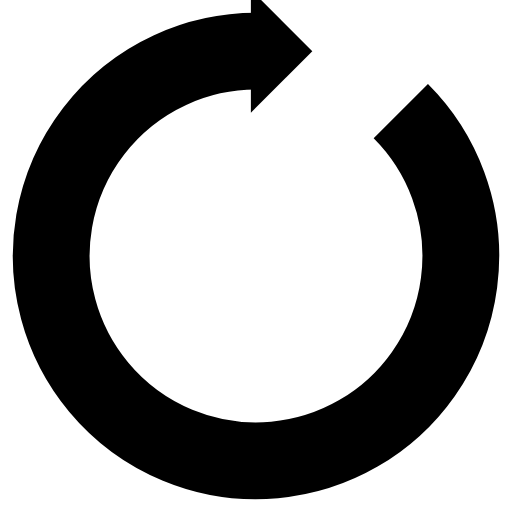
t = 0.00 s
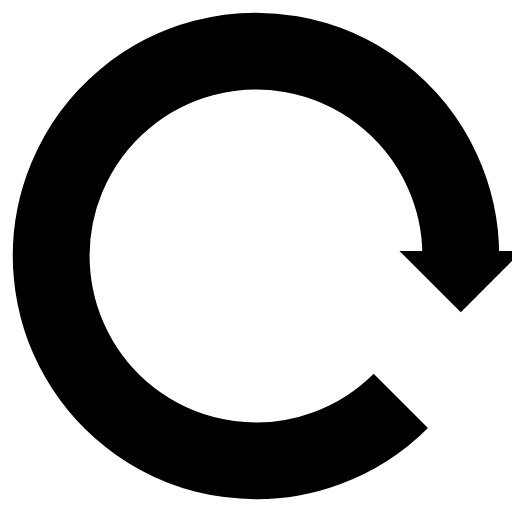
t = 0.25 s
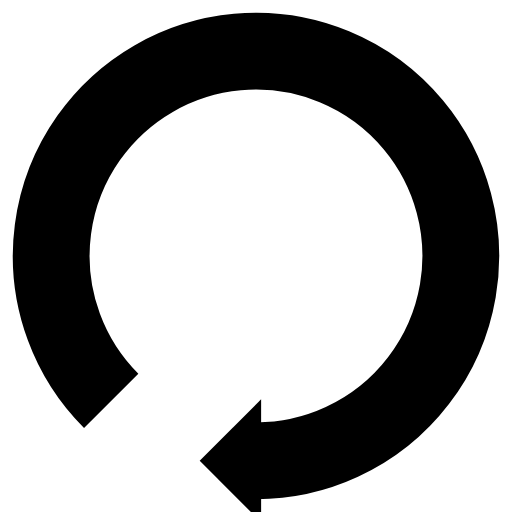
t = 0.50 s
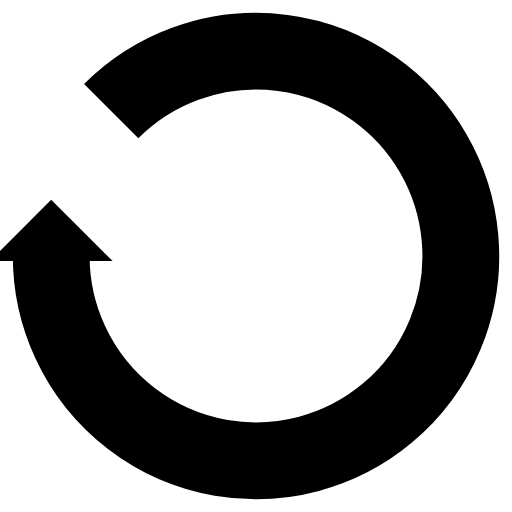
t = 0.75 s

The animated SVG that drew these frames (rendered in a browser with its animation timeline set to each time). Animation: 1 SMIL element (animateTransform=1); one cycle of 1.00 s, repeats indefinitely.

<svg xmlns="http://www.w3.org/2000/svg" viewBox="0 0 100 100" preserveAspectRatio="xMidYMid" width="180" height="180" style="shape-rendering: auto; display: block; background: transparent;" xmlns:xlink="http://www.w3.org/1999/xlink"><g><g>
  <path stroke-width="15" stroke="#000000" fill="none" d="M50 10A40 40 0 1 0 78.2842712474619 21.715728752538105"></path>
  <path fill="#000000" d="M49 -2L49 22L61 10L49 -2"></path>
  <animateTransform keyTimes="0;1" values="0 50 50;360 50 50" dur="1s" repeatCount="indefinite" type="rotate" attributeName="transform"></animateTransform>
</g><g></g></g><!-- [ldio] generated by https://loading.io --></svg>